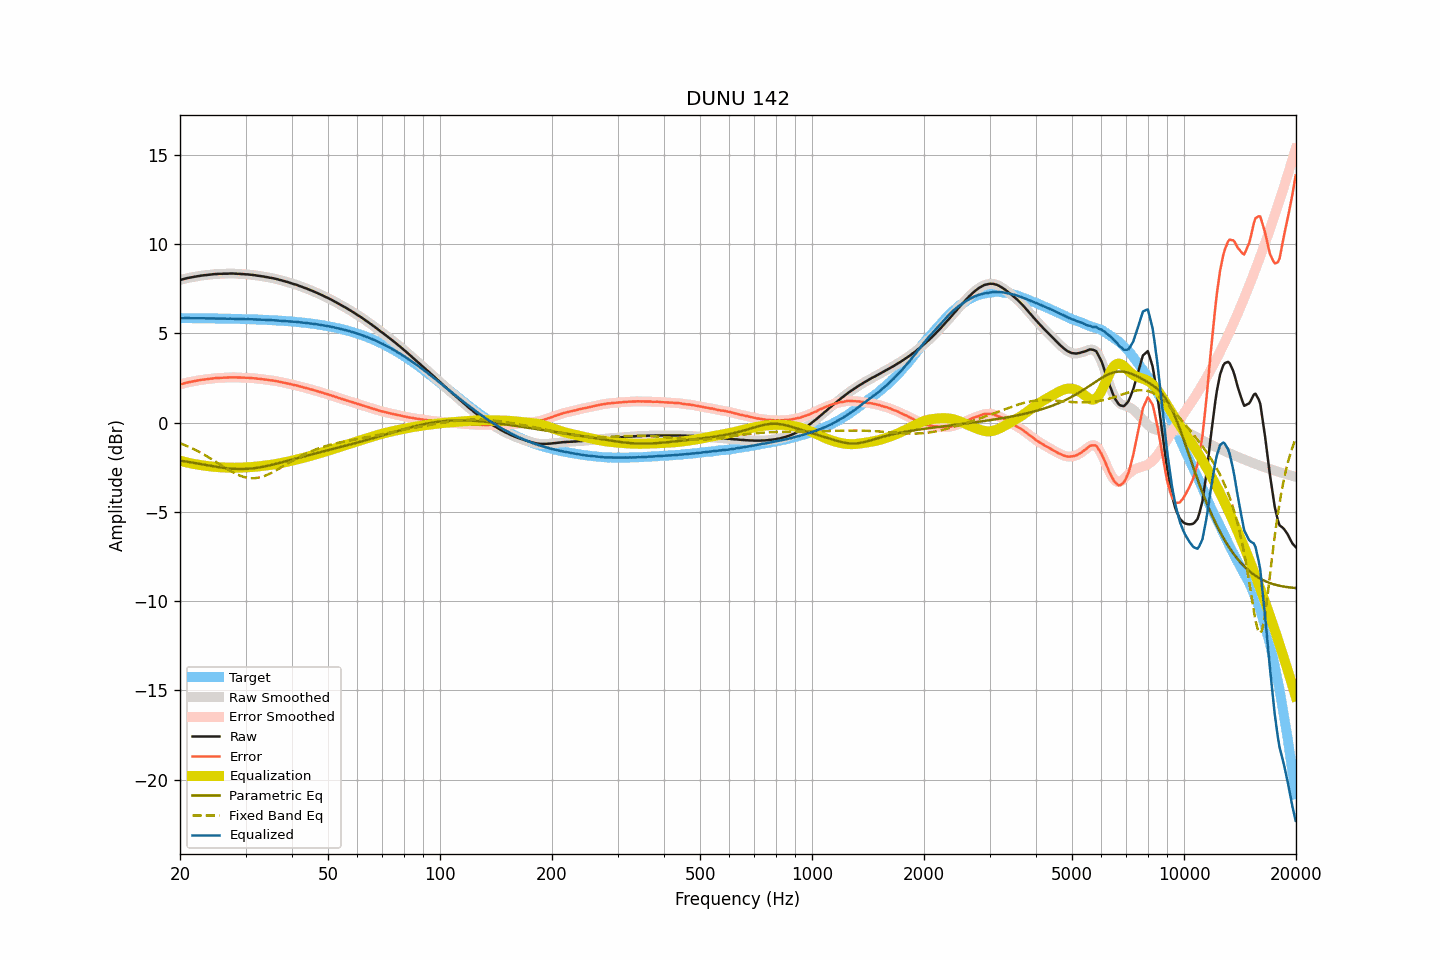

Source data for this figure (header and first rows):
frequency, raw, smoothed, error, error_smoothed, equalization, parametric_eq, fixed_band_eq, equalized_raw, equalized_smoothed, target
20.00, 7.99, 7.99, 2.14, 2.14, -2.14, -2.13, -1.16, 5.85, 5.85, 5.85
20.20, 8.01, 8.01, 2.16, 2.16, -2.16, -2.14, -1.19, 5.85, 5.85, 5.85
20.40, 8.03, 8.03, 2.18, 2.18, -2.19, -2.16, -1.23, 5.84, 5.85, 5.85
20.61, 8.06, 8.06, 2.21, 2.21, -2.21, -2.17, -1.26, 5.85, 5.85, 5.85
20.81, 8.08, 8.08, 2.23, 2.23, -2.23, -2.19, -1.30, 5.85, 5.85, 5.85
21.02, 8.10, 8.10, 2.25, 2.25, -2.25, -2.20, -1.34, 5.85, 5.85, 5.85
21.23, 8.12, 8.12, 2.27, 2.27, -2.27, -2.22, -1.38, 5.85, 5.85, 5.85
21.44, 8.13, 8.13, 2.28, 2.29, -2.29, -2.23, -1.42, 5.84, 5.84, 5.85
21.66, 8.15, 8.15, 2.30, 2.30, -2.31, -2.25, -1.46, 5.84, 5.84, 5.84
21.87, 8.17, 8.17, 2.33, 2.32, -2.32, -2.26, -1.51, 5.85, 5.84, 5.84
22.09, 8.18, 8.18, 2.34, 2.34, -2.34, -2.28, -1.55, 5.84, 5.84, 5.84
22.31, 8.20, 8.20, 2.36, 2.36, -2.36, -2.29, -1.60, 5.84, 5.84, 5.84
22.54, 8.21, 8.21, 2.37, 2.37, -2.37, -2.31, -1.65, 5.84, 5.84, 5.84
22.76, 8.23, 8.23, 2.39, 2.39, -2.38, -2.33, -1.70, 5.84, 5.84, 5.84
22.99, 8.24, 8.24, 2.40, 2.40, -2.40, -2.34, -1.75, 5.84, 5.84, 5.84
23.22, 8.25, 8.25, 2.41, 2.41, -2.41, -2.36, -1.80, 5.84, 5.84, 5.84
23.45, 8.26, 8.26, 2.42, 2.42, -2.42, -2.37, -1.85, 5.84, 5.84, 5.84
23.69, 8.27, 8.27, 2.43, 2.43, -2.44, -2.39, -1.90, 5.83, 5.83, 5.84
23.92, 8.28, 8.28, 2.44, 2.44, -2.45, -2.41, -1.96, 5.83, 5.83, 5.83
24.16, 8.29, 8.29, 2.46, 2.46, -2.46, -2.42, -2.01, 5.83, 5.83, 5.83
24.40, 8.30, 8.30, 2.47, 2.47, -2.47, -2.44, -2.07, 5.83, 5.83, 5.83
24.65, 8.31, 8.31, 2.48, 2.48, -2.48, -2.45, -2.12, 5.83, 5.83, 5.83
24.89, 8.32, 8.32, 2.49, 2.49, -2.48, -2.47, -2.18, 5.83, 5.83, 5.83
25.14, 8.32, 8.32, 2.49, 2.49, -2.49, -2.48, -2.24, 5.83, 5.83, 5.83
25.39, 8.33, 8.33, 2.50, 2.50, -2.50, -2.50, -2.30, 5.83, 5.83, 5.83
25.65, 8.33, 8.33, 2.50, 2.50, -2.50, -2.51, -2.35, 5.82, 5.82, 5.83
25.91, 8.33, 8.33, 2.50, 2.51, -2.51, -2.52, -2.41, 5.82, 5.82, 5.82
26.16, 8.34, 8.34, 2.52, 2.51, -2.51, -2.54, -2.47, 5.82, 5.82, 5.82
26.43, 8.34, 8.34, 2.52, 2.52, -2.52, -2.55, -2.53, 5.82, 5.82, 5.82
26.69, 8.34, 8.34, 2.52, 2.52, -2.52, -2.56, -2.58, 5.82, 5.82, 5.82
26.96, 8.34, 8.34, 2.52, 2.52, -2.53, -2.57, -2.64, 5.81, 5.82, 5.82
27.23, 8.35, 8.35, 2.53, 2.53, -2.53, -2.58, -2.69, 5.82, 5.82, 5.82
27.50, 8.35, 8.35, 2.54, 2.53, -2.53, -2.58, -2.74, 5.82, 5.82, 5.81
27.77, 8.35, 8.35, 2.54, 2.54, -2.53, -2.59, -2.79, 5.82, 5.82, 5.81
28.05, 8.34, 8.34, 2.53, 2.53, -2.53, -2.60, -2.84, 5.81, 5.81, 5.81
28.33, 8.34, 8.34, 2.53, 2.53, -2.53, -2.60, -2.88, 5.81, 5.81, 5.81
28.62, 8.33, 8.33, 2.52, 2.53, -2.53, -2.60, -2.92, 5.80, 5.80, 5.81
28.90, 8.33, 8.33, 2.53, 2.52, -2.52, -2.60, -2.96, 5.80, 5.80, 5.80
29.19, 8.32, 8.32, 2.52, 2.52, -2.52, -2.60, -3.00, 5.80, 5.80, 5.80
29.48, 8.32, 8.32, 2.52, 2.52, -2.52, -2.60, -3.03, 5.80, 5.80, 5.80
29.78, 8.31, 8.31, 2.51, 2.51, -2.51, -2.60, -3.05, 5.80, 5.80, 5.80
30.08, 8.30, 8.30, 2.51, 2.51, -2.51, -2.60, -3.07, 5.79, 5.79, 5.79
30.38, 8.30, 8.30, 2.51, 2.51, -2.51, -2.59, -3.09, 5.79, 5.79, 5.79
30.68, 8.29, 8.29, 2.50, 2.50, -2.50, -2.58, -3.10, 5.79, 5.79, 5.79
30.99, 8.28, 8.28, 2.49, 2.50, -2.49, -2.58, -3.11, 5.79, 5.79, 5.78
31.30, 8.27, 8.27, 2.49, 2.49, -2.49, -2.57, -3.12, 5.78, 5.78, 5.78
31.61, 8.26, 8.26, 2.48, 2.48, -2.48, -2.56, -3.12, 5.78, 5.78, 5.78
31.93, 8.25, 8.25, 2.47, 2.47, -2.47, -2.54, -3.11, 5.78, 5.78, 5.78
32.24, 8.23, 8.23, 2.46, 2.46, -2.46, -2.53, -3.10, 5.77, 5.77, 5.77
32.57, 8.22, 8.22, 2.45, 2.45, -2.45, -2.52, -3.08, 5.77, 5.77, 5.77
32.89, 8.21, 8.21, 2.44, 2.44, -2.44, -2.50, -3.06, 5.77, 5.76, 5.77
33.22, 8.19, 8.19, 2.43, 2.43, -2.43, -2.49, -3.04, 5.76, 5.76, 5.76
33.55, 8.18, 8.18, 2.42, 2.42, -2.42, -2.47, -3.01, 5.76, 5.76, 5.76
33.89, 8.16, 8.16, 2.41, 2.41, -2.41, -2.45, -2.97, 5.75, 5.75, 5.75
34.23, 8.15, 8.15, 2.40, 2.40, -2.40, -2.43, -2.94, 5.75, 5.75, 5.75
34.57, 8.13, 8.13, 2.38, 2.38, -2.39, -2.41, -2.90, 5.74, 5.74, 5.74
34.92, 8.11, 8.11, 2.37, 2.37, -2.37, -2.39, -2.86, 5.74, 5.74, 5.74
35.27, 8.10, 8.10, 2.36, 2.36, -2.36, -2.37, -2.81, 5.74, 5.73, 5.74
35.62, 8.08, 8.08, 2.35, 2.35, -2.35, -2.35, -2.77, 5.73, 5.73, 5.73
35.97, 8.06, 8.06, 2.33, 2.34, -2.33, -2.33, -2.72, 5.73, 5.73, 5.73
... 635 more rows
